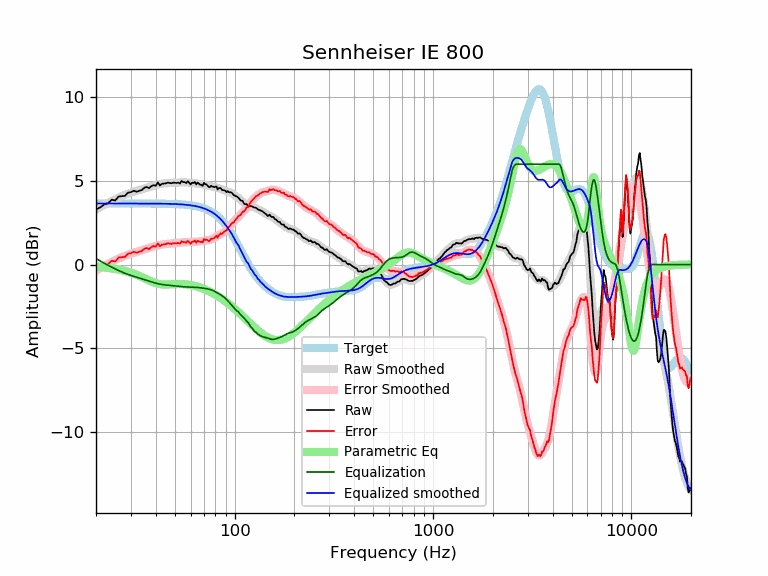

Values plotted in this chart, from the file beside it:
frequency, raw, error, smoothed, error_smoothed, equalization, parametric_eq, equalized_raw, equalized_smoothed, target
20, 3.30, -0.35, 3.29, -0.36, 0.36, -0.12, 3.65, 3.65, 3.65
21, 3.42, -0.23, 3.43, -0.21, 0.21, -0.15, 3.63, 3.65, 3.65
22, 3.59, -0.06, 3.57, -0.08, 0.08, -0.17, 3.67, 3.65, 3.65
23, 3.67, 0.02, 3.69, 0.04, -0.04, -0.20, 3.62, 3.65, 3.65
24, 3.88, 0.23, 3.81, 0.16, -0.16, -0.23, 3.72, 3.65, 3.65
25, 3.83, 0.18, 3.91, 0.26, -0.26, -0.26, 3.56, 3.65, 3.65
26, 4.07, 0.42, 4.01, 0.36, -0.36, -0.30, 3.71, 3.65, 3.65
27, 4.09, 0.44, 4.09, 0.45, -0.45, -0.34, 3.64, 3.65, 3.65
28, 4.11, 0.46, 4.17, 0.52, -0.52, -0.39, 3.58, 3.65, 3.65
29, 4.30, 0.65, 4.24, 0.59, -0.59, -0.43, 3.70, 3.65, 3.65
30, 4.33, 0.68, 4.30, 0.65, -0.65, -0.49, 3.67, 3.65, 3.65
31, 4.42, 0.77, 4.35, 0.71, -0.71, -0.55, 3.71, 3.65, 3.65
32, 4.35, 0.70, 4.40, 0.76, -0.76, -0.61, 3.59, 3.65, 3.65
33, 4.41, 0.76, 4.45, 0.81, -0.81, -0.67, 3.60, 3.65, 3.65
34, 4.45, 0.80, 4.50, 0.85, -0.85, -0.74, 3.59, 3.65, 3.65
35, 4.59, 0.94, 4.54, 0.90, -0.90, -0.81, 3.69, 3.64, 3.64
36, 4.64, 0.99, 4.59, 0.94, -0.94, -0.88, 3.69, 3.64, 3.64
37, 4.57, 0.92, 4.63, 0.99, -0.99, -0.95, 3.58, 3.64, 3.64
38, 4.69, 1.04, 4.68, 1.03, -1.03, -1.01, 3.65, 3.64, 3.64
39, 4.75, 1.10, 4.72, 1.07, -1.07, -1.07, 3.67, 3.64, 3.64
40, 4.71, 1.07, 4.75, 1.11, -1.11, -1.11, 3.59, 3.64, 3.64
41, 4.91, 1.27, 4.78, 1.14, -1.14, -1.15, 3.76, 3.64, 3.64
42, 4.73, 1.09, 4.81, 1.17, -1.17, -1.17, 3.56, 3.64, 3.64
43, 4.83, 1.19, 4.83, 1.19, -1.19, -1.19, 3.63, 3.64, 3.64
44, 4.84, 1.20, 4.84, 1.21, -1.21, -1.19, 3.63, 3.63, 3.63
45, 4.86, 1.22, 4.86, 1.22, -1.22, -1.20, 3.63, 3.63, 3.63
46, 4.90, 1.27, 4.86, 1.24, -1.24, -1.19, 3.66, 3.63, 3.63
47, 4.88, 1.25, 4.87, 1.25, -1.25, -1.19, 3.63, 3.63, 3.63
48, 4.86, 1.23, 4.88, 1.26, -1.26, -1.18, 3.60, 3.62, 3.62
49, 4.90, 1.28, 4.88, 1.26, -1.26, -1.17, 3.63, 3.62, 3.62
50, 4.89, 1.27, 4.89, 1.27, -1.27, -1.17, 3.61, 3.62, 3.62
51, 4.88, 1.27, 4.90, 1.29, -1.29, -1.16, 3.59, 3.61, 3.61
52, 4.90, 1.29, 4.90, 1.30, -1.30, -1.16, 3.60, 3.61, 3.61
53, 4.85, 1.25, 4.91, 1.31, -1.31, -1.16, 3.54, 3.60, 3.60
54, 5.00, 1.40, 4.91, 1.32, -1.32, -1.17, 3.68, 3.59, 3.59
55, 4.93, 1.34, 4.91, 1.33, -1.33, -1.17, 3.60, 3.59, 3.59
56, 4.93, 1.35, 4.91, 1.33, -1.33, -1.18, 3.59, 3.58, 3.58
57, 4.87, 1.30, 4.91, 1.34, -1.34, -1.19, 3.53, 3.57, 3.57
58, 4.98, 1.41, 4.90, 1.34, -1.34, -1.20, 3.63, 3.56, 3.56
59, 4.89, 1.33, 4.90, 1.35, -1.35, -1.21, 3.54, 3.55, 3.55
60, 4.79, 1.25, 4.89, 1.35, -1.35, -1.23, 3.44, 3.54, 3.54
61, 4.90, 1.37, 4.88, 1.35, -1.35, -1.24, 3.54, 3.53, 3.53
62, 4.88, 1.36, 4.87, 1.36, -1.36, -1.26, 3.52, 3.51, 3.51
63, 4.94, 1.44, 4.86, 1.36, -1.36, -1.28, 3.58, 3.50, 3.50
64, 4.79, 1.30, 4.85, 1.37, -1.37, -1.31, 3.42, 3.48, 3.48
65, 4.90, 1.43, 4.84, 1.37, -1.37, -1.33, 3.52, 3.47, 3.47
66, 4.84, 1.39, 4.83, 1.38, -1.38, -1.35, 3.46, 3.45, 3.45
67, 4.78, 1.35, 4.81, 1.39, -1.39, -1.38, 3.39, 3.43, 3.43
68, 4.77, 1.36, 4.80, 1.40, -1.40, -1.41, 3.37, 3.41, 3.41
69, 4.70, 1.31, 4.79, 1.41, -1.41, -1.43, 3.29, 3.38, 3.38
70, 4.89, 1.53, 4.78, 1.42, -1.42, -1.46, 3.47, 3.36, 3.36
71, 4.80, 1.47, 4.76, 1.43, -1.43, -1.49, 3.37, 3.33, 3.33
72, 4.80, 1.50, 4.74, 1.44, -1.44, -1.52, 3.35, 3.30, 3.30
73, 4.72, 1.45, 4.72, 1.45, -1.45, -1.56, 3.26, 3.27, 3.27
74, 4.64, 1.40, 4.71, 1.47, -1.47, -1.59, 3.17, 3.24, 3.24
75, 4.63, 1.43, 4.69, 1.49, -1.49, -1.62, 3.14, 3.20, 3.20
76, 4.71, 1.54, 4.67, 1.51, -1.51, -1.66, 3.20, 3.16, 3.16
77, 4.67, 1.54, 4.66, 1.54, -1.54, -1.69, 3.13, 3.12, 3.12
78, 4.65, 1.57, 4.64, 1.57, -1.57, -1.73, 3.08, 3.08, 3.08
79, 4.62, 1.58, 4.63, 1.60, -1.60, -1.77, 3.02, 3.03, 3.03
... 553 more rows
